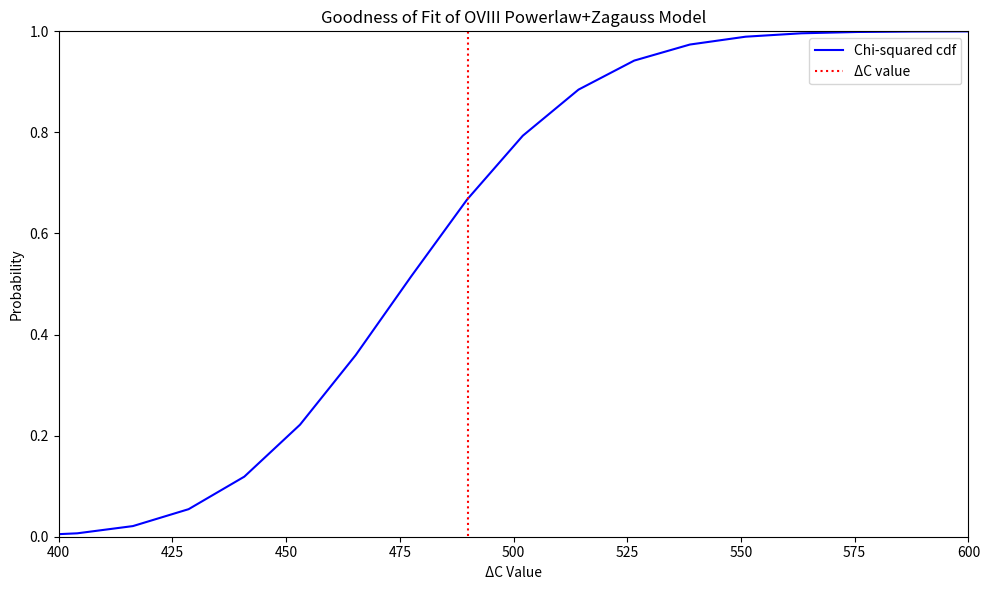

The matplotlib source for this figure:
# Liam Archer 01/09/2026
# Determine what Chi-Squared Distribution is statistically significant

# Imports
import matplotlib.pyplot as plt
import numpy as np
from scipy.stats import chi2

# Import capital delta symbol
Delta = '\u0394'

# Important constants
eps = 0.001
dof = 477 # Number of degrees of freedom

# Determine singular value of Chi-squared distribution
value = 489.89
value_check = chi2.cdf(value,dof)*100
print(value, value_check)

# Calculate p-value
p = 1-(value_check/100)
print('p-value =',round(p,4))

# Plot cumulative Chi-squared distribution
xaxis = np.linspace(eps, 600)
yaxis = chi2.cdf(xaxis,dof)
plt.subplots(figsize = (10,6))
plt.plot(xaxis, yaxis, color = 'blue', label = 'Chi-squared cdf')
plt.vlines(value,eps,1, linestyles = 'dotted', color = 'red', label = (f'{Delta}C value')) # Straight line where intersection occurs
plt.ylim(0,1)
plt.xlim(400,600)
#plt.yticks(np.arange(0,1,0.1))
plt.xlabel(f'{Delta}C Value')
plt.ylabel('Probability')
#plt.title(f'{Delta}C vs Chi-Square of One Degree of Freedom')
plt.title("Goodness of Fit of OVIII Powerlaw+Zagauss Model")
plt.legend(loc='upper right')
plt.tight_layout()
#plt.savefig('Goodness_of_fit_OVIII.png')
plt.show()
quit()
